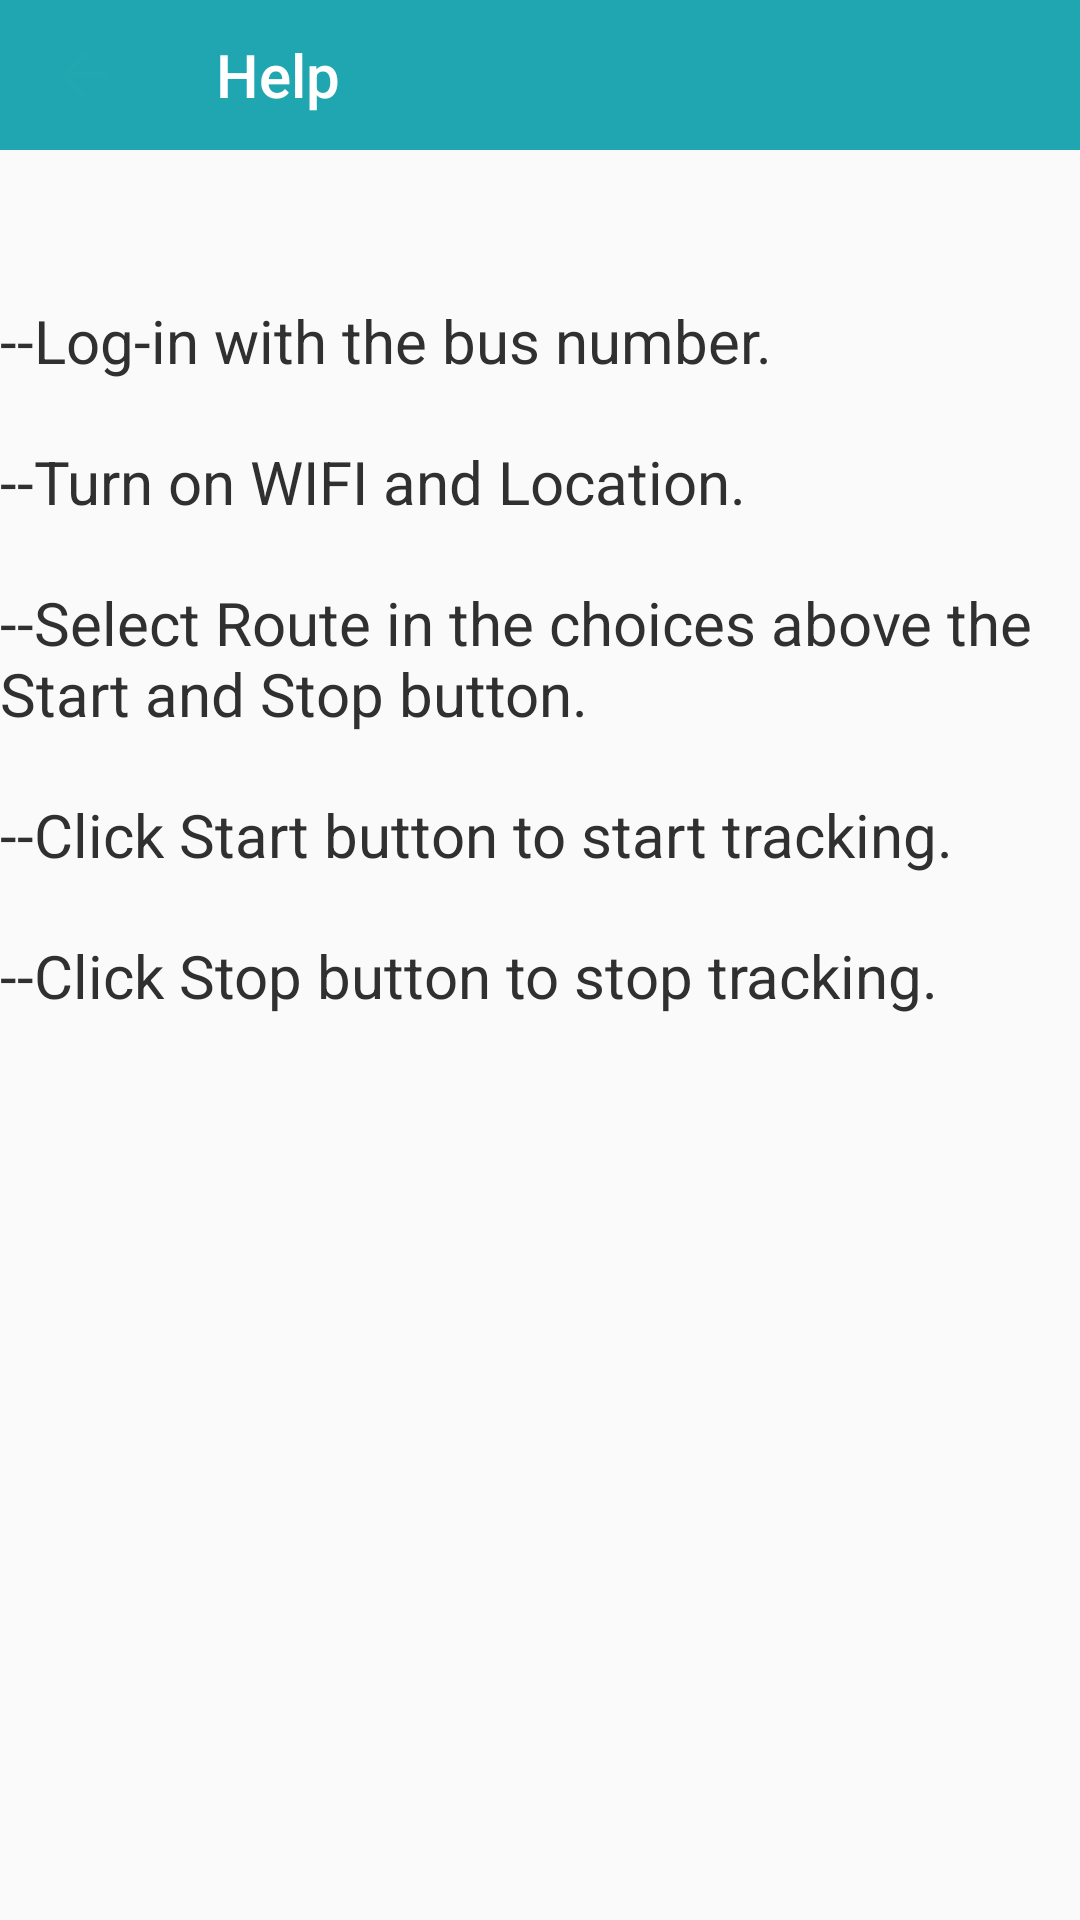

Reconstruct the res/layout file that produces this screen, plus the resources it refers to.
<!-- AndroidManifest.xml: application theme AppTheme.NoActionBar -->
<!-- res/layout/activity_help.xml -->
<?xml version="1.0" encoding="utf-8"?>
<LinearLayout xmlns:android="http://schemas.android.com/apk/res/android"
    xmlns:app="http://schemas.android.com/apk/res-auto"
    xmlns:tools="http://schemas.android.com/tools"
    android:orientation="vertical"
    android:layout_width="match_parent"
    android:layout_height="match_parent"
    tools:context="subai.trak2.HelpActivity">

    <android.support.v7.widget.Toolbar
        android:id="@+id/toolbar_d"
        android:layout_width="match_parent"
        android:layout_height="50dp"
        android:background="?attr/colorPrimary"
        app:navigationIcon="@drawable/ic_arrow_back"
        app:popupTheme="@style/AppTheme.PopupOverlay"
        app:theme="@style/GalaxyZooThemeToolbarDarkOverflow"
        app:title="Help"
        app:titleTextColor="@color/white"
        tools:layout_editor_absoluteX="0dp"
        tools:layout_editor_absoluteY="-2dp">

    </android.support.v7.widget.Toolbar>

    <TextView
        android:id="@+id/textView1"
        android:layout_width="wrap_content"
        android:layout_height="wrap_content"
        android:text="--Log-in with the bus number."
        android:layout_marginTop="50dp"
        android:textColor="@color/fontColor"
        android:layout_gravity="left"
        android:textSize="20sp" />

    <TextView
        android:id="@+id/textView2"
        android:layout_width="wrap_content"
        android:layout_height="wrap_content"
        android:text="--Turn on WIFI and Location."
        android:layout_marginTop="20dp"
        android:textColor="@color/fontColor"
        android:layout_gravity="left"
        android:textSize="20sp" />

    <TextView
        android:id="@+id/textView3"
        android:layout_width="wrap_content"
        android:layout_height="wrap_content"
        android:text="--Select Route in the choices above the Start and Stop button."
        android:layout_marginTop="20dp"
        android:textColor="@color/fontColor"
        android:layout_gravity="left"
        android:textSize="20sp" />

    <TextView
        android:id="@+id/textView4"
        android:layout_width="wrap_content"
        android:layout_height="wrap_content"
        android:text="--Click Start button to start tracking."
        android:layout_marginTop="20dp"
        android:textColor="@color/fontColor"
        android:layout_gravity="left"
        android:textSize="20sp" />

    <TextView
        android:id="@+id/textView5"
        android:layout_width="wrap_content"
        android:layout_height="wrap_content"
        android:text="--Click Stop button to stop tracking."
        android:layout_marginTop="20dp"
        android:textColor="@color/fontColor"
        android:layout_gravity="left"
        android:textSize="20sp" />
</LinearLayout>
<!-- resources referenced by this layout -->
<resources>
  <color name="fontColor">#303030</color>
  <color name="white">#ffffff</color>
  <!-- drawable ic_arrow_back (drawable-mdpi) -->
  <vector xmlns:android="http://schemas.android.com/apk/res/android"
          android:width="24dp"
          android:height="24dp"
          android:viewportWidth="24.0"
          android:viewportHeight="24.0">
      <path
          android:fillColor="@color/iconColor"
          android:pathData="M20,11H7.83l5.59,-5.59L12,4l-8,8 8,8 1.41,-1.41L7.83,13H20v-2z"/>
  </vector>
  <style name="AppTheme.PopupOverlay" parent="ThemeOverlay.AppCompat.Light" />
  <style name="GalaxyZooThemeToolbarDarkOverflow" parent="Theme.AppCompat.NoActionBar">
          <item name="colorPrimary">@color/colorPrimary</item>
          <item name="colorPrimaryDark">@color/colorPrimaryDark</item>
          <item name="colorAccent">@color/colorAccent</item>
          <item name="android:textColorPrimary">@color/white</item>
          <item name="actionMenuTextColor">@color/abc_primary_text_material_light</item>
          <item name="android:textColorSecondary">@color/titleColor</item>
      </style>
  <style name="AppTheme.NoActionBar">
          <item name="windowActionBar">false</item>
          <item name="windowNoTitle">true</item>
      </style>
  <color name="iconColor">#21A7B0</color>
  <color name="colorPrimary">#1fa6b0</color>
  <color name="colorPrimaryDark">#1d7d84</color>
  <color name="colorAccent">#1fa6b0</color>
  <color name="titleColor">#21b9c4</color>
</resources>
